Photos from the image-classification dataset "cargo_split" in the GitHub repository UmairKhalil12/waste---cargo-classification-project. Its 5 classes are: background, brick, concrete, ground, wood.

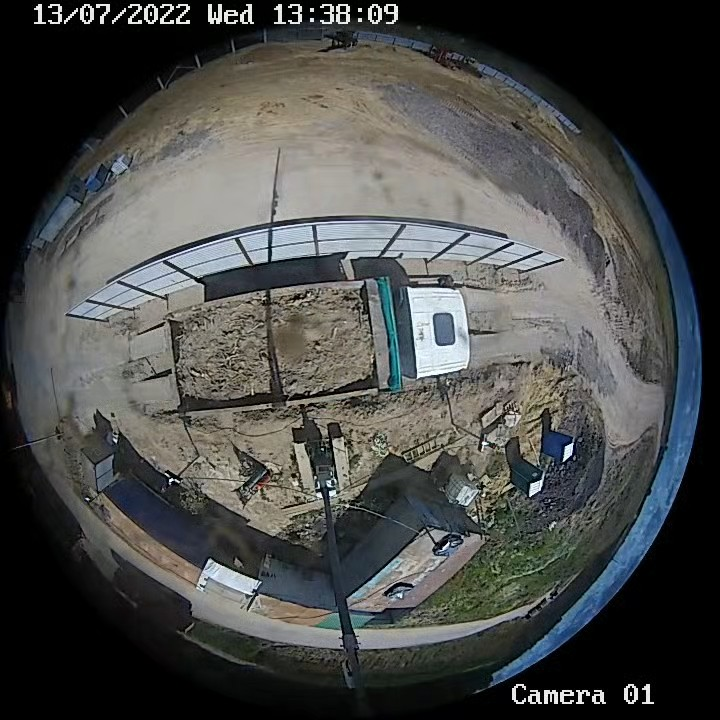
Label: ground

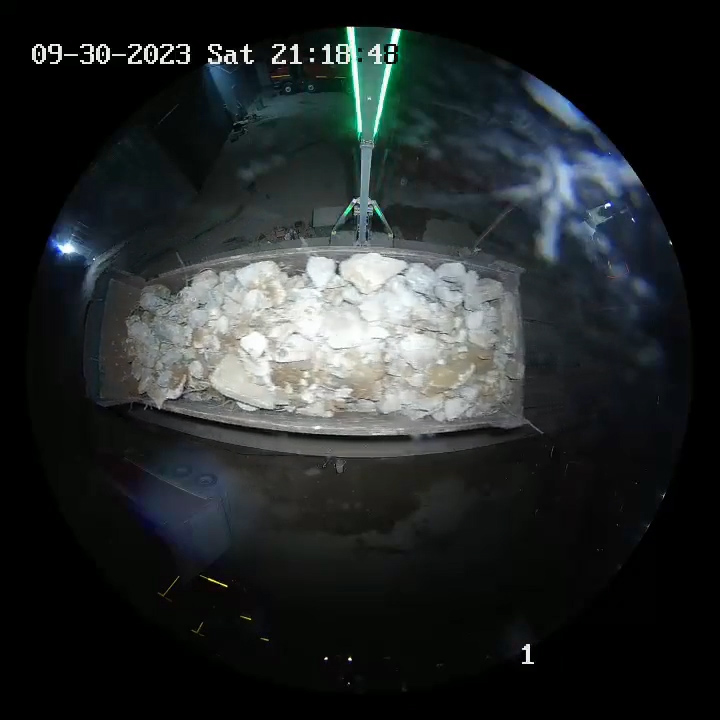
Label: concrete

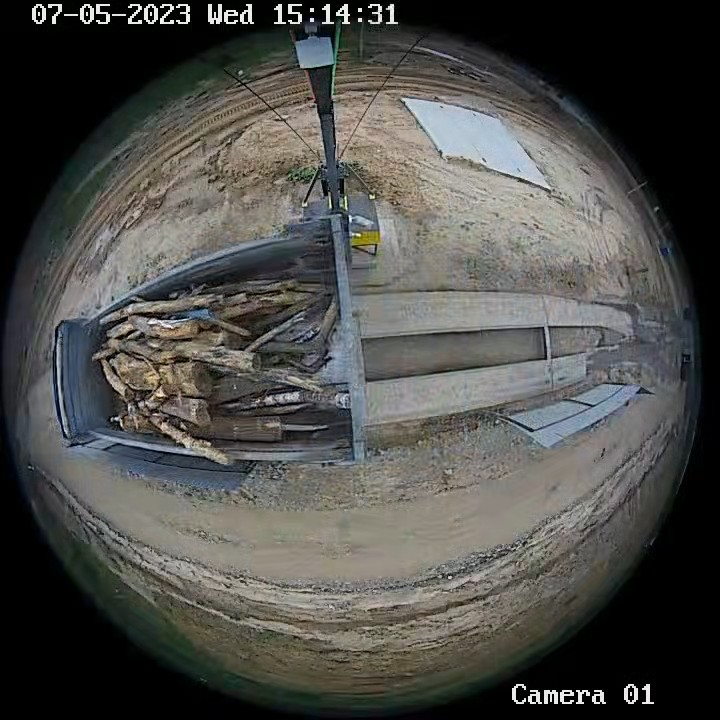
Label: wood

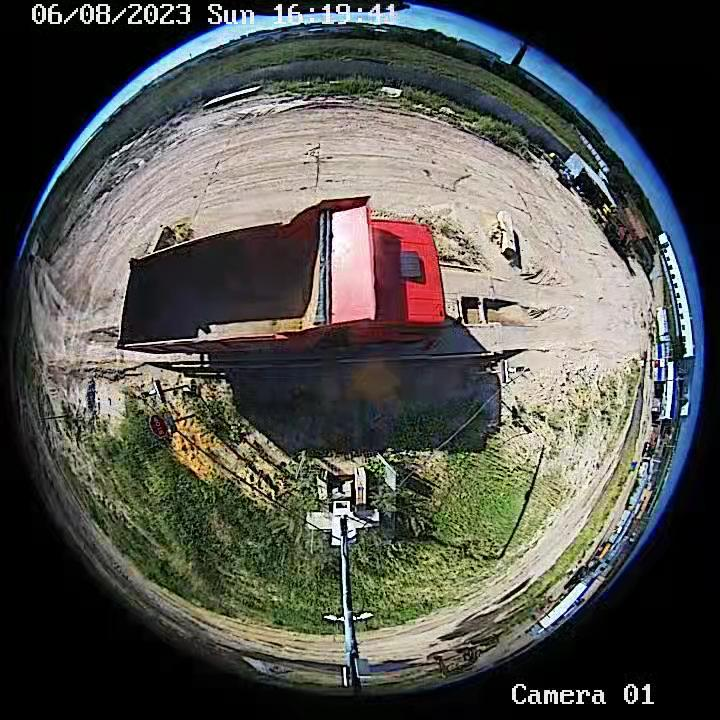
Label: background

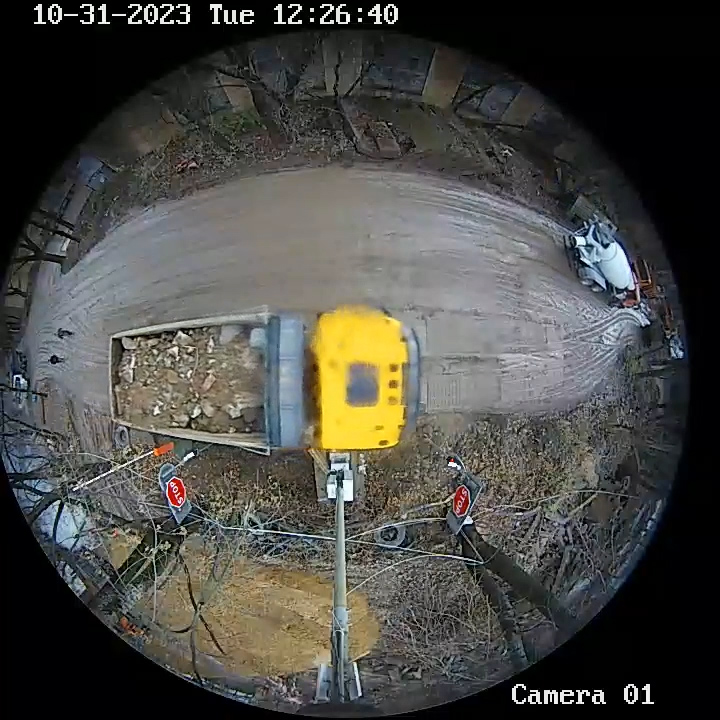
Label: brick

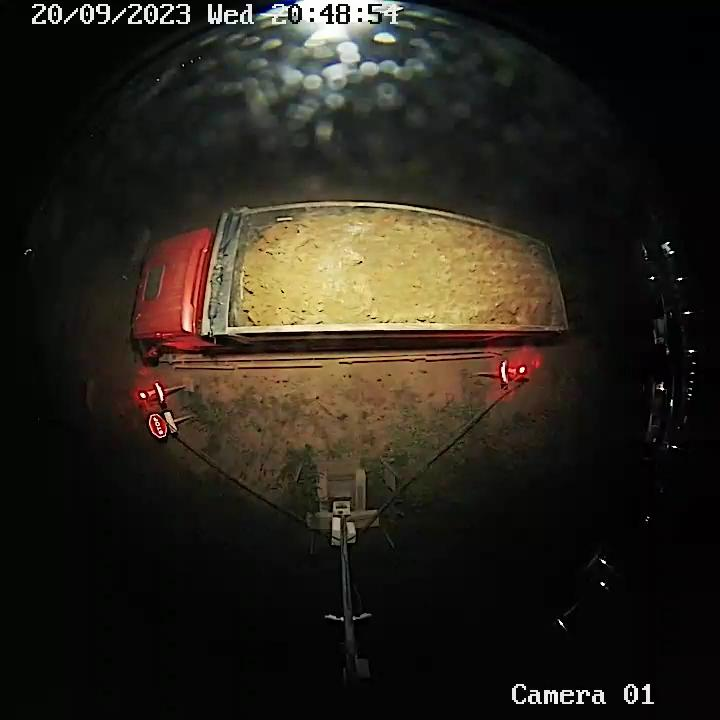
Label: ground
